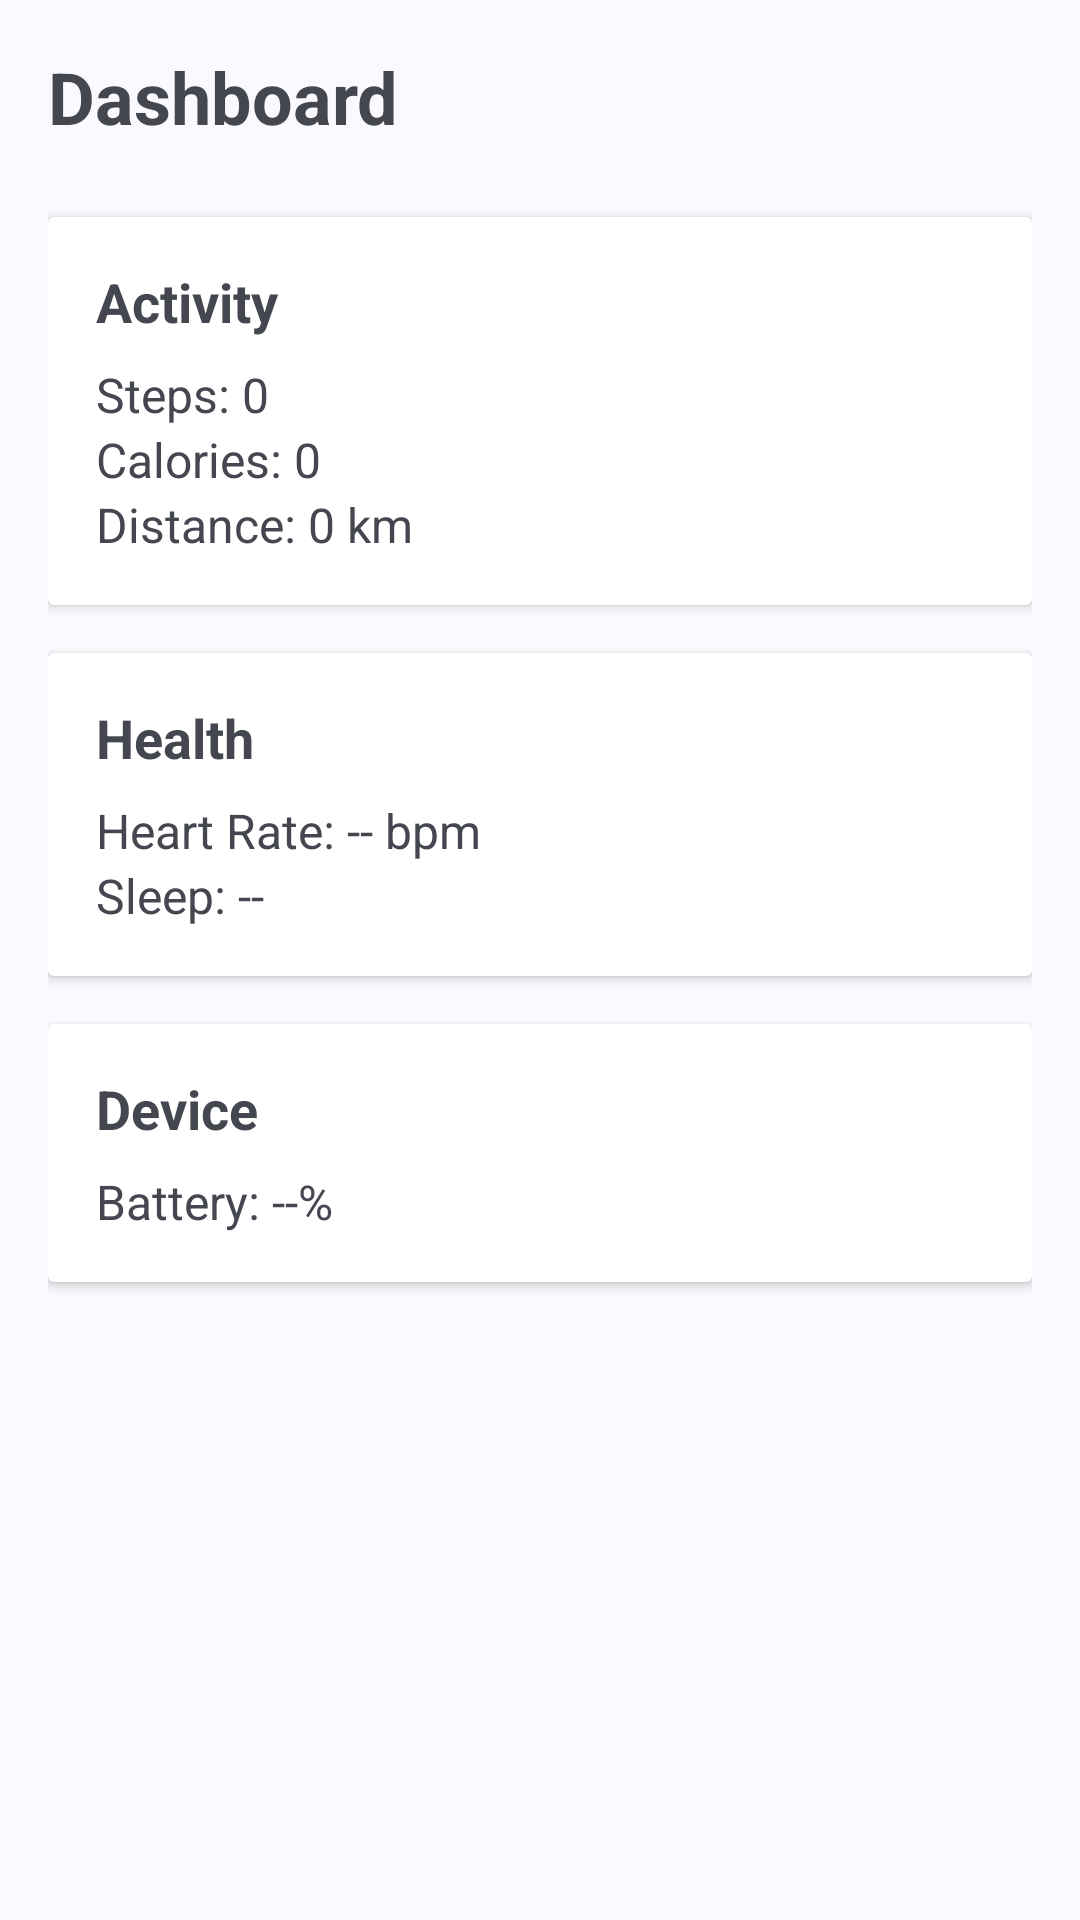

Reconstruct the res/layout file that produces this screen, plus the resources it refers to.
<!-- AndroidManifest.xml: activity theme Theme.GTR2eApp -->
<!-- res/layout/activity_dashboard.xml -->
<?xml version="1.0" encoding="utf-8"?>
<ScrollView xmlns:android="http://schemas.android.com/apk/res/android"
    xmlns:tools="http://schemas.android.com/tools"
    android:layout_width="match_parent"
    android:layout_height="match_parent"
    tools:context=".DashboardActivity">

    <LinearLayout
        android:layout_width="match_parent"
        android:layout_height="wrap_content"
        android:orientation="vertical"
        android:padding="16dp">

        <TextView
            android:layout_width="wrap_content"
            android:layout_height="wrap_content"
            android:text="Dashboard"
            android:textSize="24sp"
            android:textStyle="bold"
            android:layout_marginBottom="24dp" />

        
        <androidx.cardview.widget.CardView
            android:layout_width="match_parent"
            android:layout_height="wrap_content"
            android:layout_marginBottom="16dp">

            <LinearLayout
                android:layout_width="match_parent"
                android:layout_height="wrap_content"
                android:orientation="vertical"
                android:padding="16dp">

                <TextView
                    android:layout_width="wrap_content"
                    android:layout_height="wrap_content"
                    android:text="Activity"
                    android:textSize="18sp"
                    android:textStyle="bold"
                    android:layout_marginBottom="8dp" />

                <TextView
                    android:id="@+id/tv_steps"
                    android:layout_width="wrap_content"
                    android:layout_height="wrap_content"
                    android:text="Steps: 0"
                    android:textSize="16sp" />

                <TextView
                    android:id="@+id/tv_calories"
                    android:layout_width="wrap_content"
                    android:layout_height="wrap_content"
                    android:text="Calories: 0"
                    android:textSize="16sp" />

                <TextView
                    android:id="@+id/tv_distance"
                    android:layout_width="wrap_content"
                    android:layout_height="wrap_content"
                    android:text="Distance: 0 km"
                    android:textSize="16sp" />

            </LinearLayout>

        </androidx.cardview.widget.CardView>

        
        <androidx.cardview.widget.CardView
            android:layout_width="match_parent"
            android:layout_height="wrap_content"
            android:layout_marginBottom="16dp">

            <LinearLayout
                android:layout_width="match_parent"
                android:layout_height="wrap_content"
                android:orientation="vertical"
                android:padding="16dp">

                <TextView
                    android:layout_width="wrap_content"
                    android:layout_height="wrap_content"
                    android:text="Health"
                    android:textSize="18sp"
                    android:textStyle="bold"
                    android:layout_marginBottom="8dp" />

                <TextView
                    android:id="@+id/tv_heart_rate"
                    android:layout_width="wrap_content"
                    android:layout_height="wrap_content"
                    android:text="Heart Rate: -- bpm"
                    android:textSize="16sp" />

                <TextView
                    android:id="@+id/tv_sleep"
                    android:layout_width="wrap_content"
                    android:layout_height="wrap_content"
                    android:text="Sleep: --"
                    android:textSize="16sp" />

            </LinearLayout>

        </androidx.cardview.widget.CardView>

        
        <androidx.cardview.widget.CardView
            android:layout_width="match_parent"
            android:layout_height="wrap_content"
            android:layout_marginBottom="16dp">

            <LinearLayout
                android:layout_width="match_parent"
                android:layout_height="wrap_content"
                android:orientation="vertical"
                android:padding="16dp">

                <TextView
                    android:layout_width="wrap_content"
                    android:layout_height="wrap_content"
                    android:text="Device"
                    android:textSize="18sp"
                    android:textStyle="bold"
                    android:layout_marginBottom="8dp" />

                <TextView
                    android:id="@+id/tv_battery"
                    android:layout_width="wrap_content"
                    android:layout_height="wrap_content"
                    android:text="Battery: --%"
                    android:textSize="16sp" />

            </LinearLayout>

        </androidx.cardview.widget.CardView>

    </LinearLayout>

</ScrollView>
<!-- resources referenced by this layout -->
<resources>
  <style name="Theme.GTR2eApp" parent="Theme.Material3.DynamicColors.DayNight.NoActionBar">
          
          <item name="colorPrimary">@color/purple_500</item>
          <item name="colorPrimaryVariant">@color/purple_700</item>
          <item name="colorOnPrimary">@color/white</item>
          
          <item name="colorSecondary">@color/teal_200</item>
          <item name="colorSecondaryVariant">@color/teal_700</item>
          <item name="colorOnSecondary">@color/black</item>
          
          <item name="android:statusBarColor" tools:targetApi="l">?attr/colorPrimaryVariant</item>
          
      </style>
  <color name="purple_500">#FF6200EE</color>
  <color name="purple_700">#FF3700B3</color>
  <color name="white">#FFFFFFFF</color>
  <color name="teal_200">#FF03DAC5</color>
  <color name="teal_700">#FF018786</color>
  <color name="black">#FF000000</color>
</resources>
